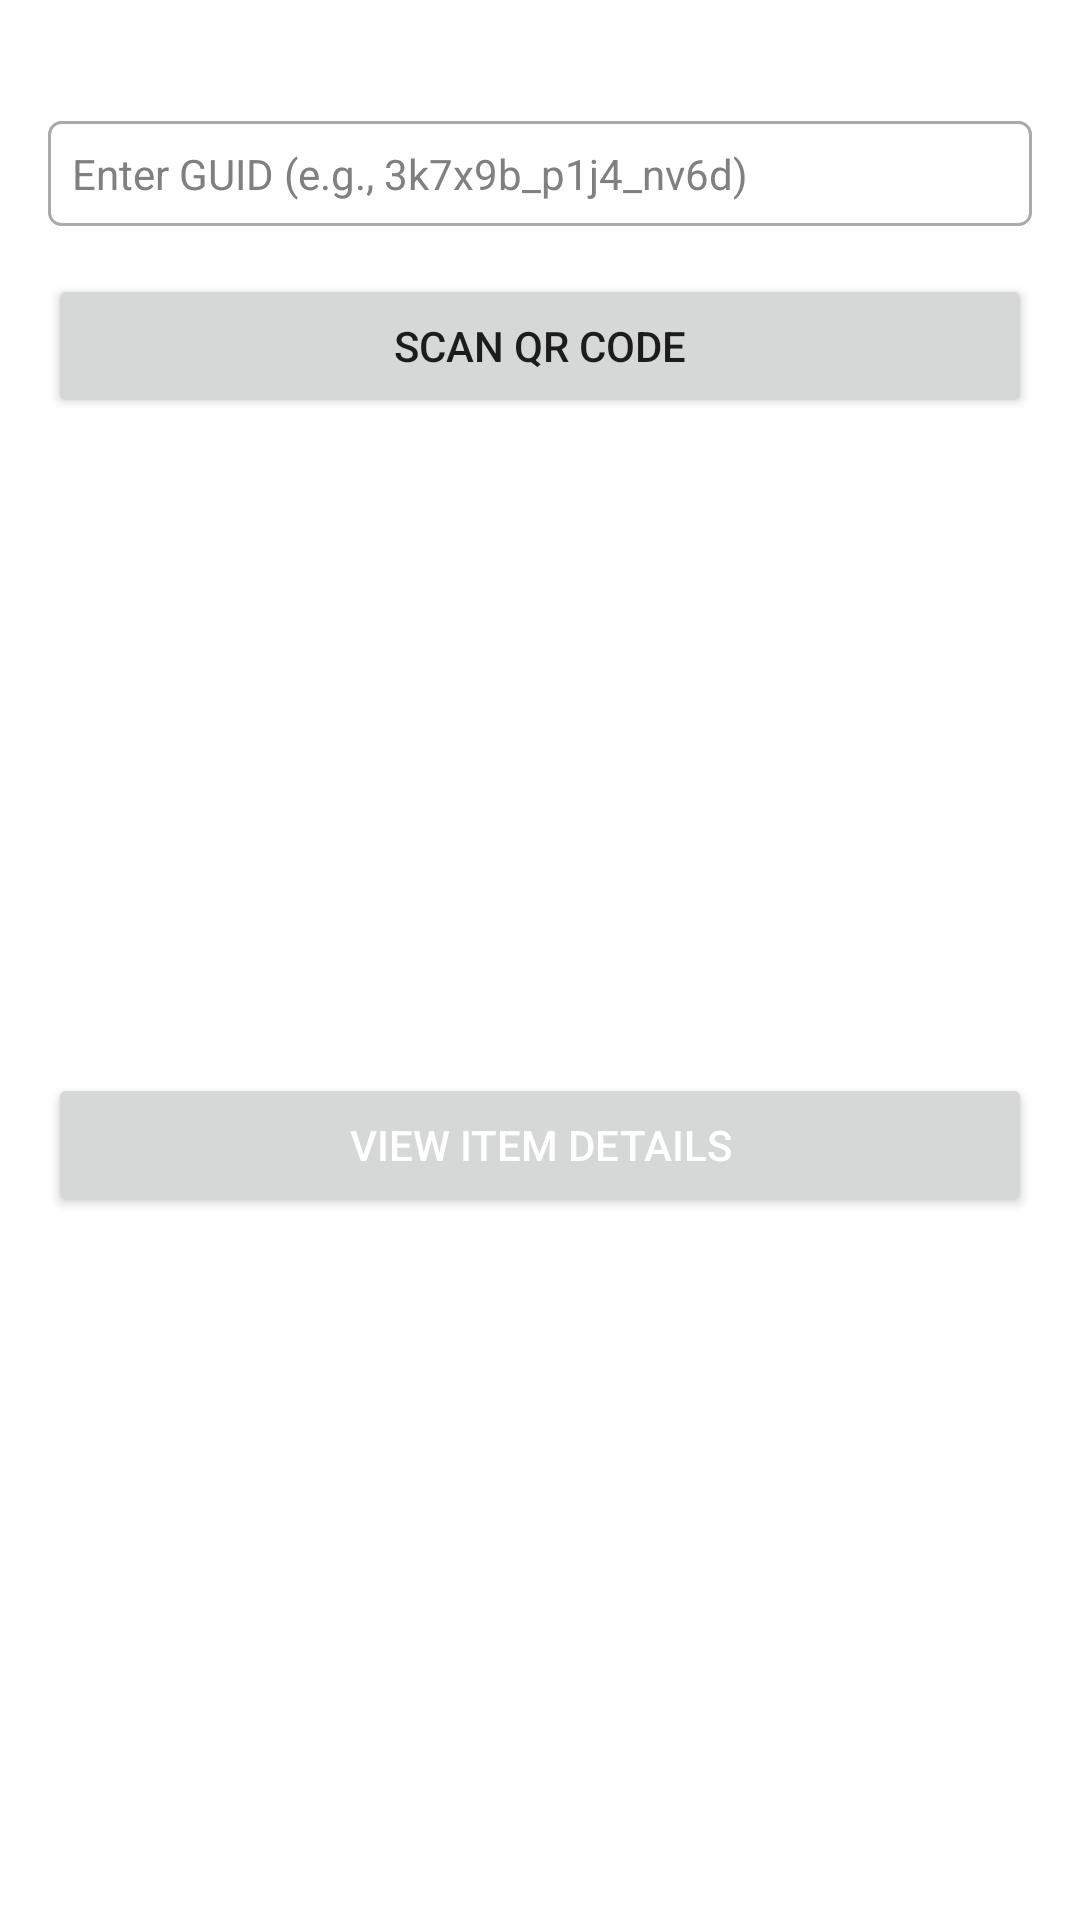

This screen was rendered from an Android layout file. Write that file and the resources it references.
<!-- AndroidManifest.xml: application theme Theme.IdentifyEverything -->
<!-- res/layout/activity_main.xml -->
<?xml version="1.0" encoding="utf-8"?>
<androidx.constraintlayout.widget.ConstraintLayout
    xmlns:android="http://schemas.android.com/apk/res/android"
    xmlns:app="http://schemas.android.com/apk/res-auto"
    android:layout_width="match_parent"
    android:layout_height="match_parent"
    android:padding="16dp">

    <TextView
        android:id="@+id/validationIndicator"
        android:layout_width="wrap_content"
        android:layout_height="wrap_content"
        android:textSize="12sp"
        app:layout_constraintEnd_toEndOf="parent"
        app:layout_constraintStart_toStartOf="parent"
        app:layout_constraintTop_toTopOf="parent" />

    <EditText
        android:id="@+id/guidInput"
        android:layout_width="0dp"
        android:layout_height="wrap_content"
        android:layout_marginTop="8dp"
        android:hint="Enter GUID (e.g., 3k7x9b_p1j4_nv6d)"
        android:inputType="textUri"
        style="@style/Widget.AppCompat.EditText"
        app:layout_constraintEnd_toEndOf="parent"
        app:layout_constraintStart_toStartOf="parent"
        app:layout_constraintTop_toBottomOf="@id/validationIndicator" />

    <Button
        android:id="@+id/scanQrButton"
        android:layout_width="0dp"
        android:layout_height="wrap_content"
        android:layout_marginTop="16dp"
        android:text="Scan QR Code"
        app:layout_constraintEnd_toEndOf="parent"
        app:layout_constraintStart_toStartOf="parent"
        app:layout_constraintTop_toBottomOf="@id/guidInput" />

    <Button
        android:id="@+id/showDetailsButton"
        android:layout_width="0dp"
        android:layout_height="wrap_content"
        android:layout_marginTop="16dp"
        android:text="View Item Details"
        android:layout_marginBottom="16dp"
        style="@style/Widget.AppCompat.Button.Colored"
        app:layout_constraintBottom_toBottomOf="parent"
        app:layout_constraintEnd_toEndOf="parent"
        app:layout_constraintStart_toStartOf="parent"
        app:layout_constraintTop_toBottomOf="@id/scanQrButton" />

</androidx.constraintlayout.widget.ConstraintLayout>
<!-- resources referenced by this layout -->
<resources>
  <style name="Widget.AppCompat.Button.Colored" parent="Widget.AppCompat.Button">
          <item name="android:textColor">@android:color/white</item>
      </style>
  <style name="Widget.AppCompat.EditText" parent="Widget.AppCompat.EditText">
          <item name="android:background">@drawable/edit_text_background</item>
          <item name="android:textColorHint">@android:color/tertiary_text_dark</item>
      </style>
  <style name="Theme.IdentifyEverything" parent="Theme.MaterialComponents.Light.NoActionBar">
          <item name="colorPrimary">@color/primary</item>
          <item name="colorPrimaryVariant">@color/primary_dark</item>
          <item name="colorOnPrimary">@android:color/white</item>
          <item name="colorSecondary">@color/secondary</item>
          <item name="colorSecondaryVariant">@color/secondary_dark</item>
          <item name="colorOnSecondary">@android:color/black</item>
          <item name="android:statusBarColor">@color/primary_dark</item>
      </style>
  <!-- drawable edit_text_background (drawable) -->
  <?xml version="1.0" encoding="utf-8"?>
  <shape xmlns:android="http://schemas.android.com/apk/res/android">
      <solid android:color="@android:color/white"/>
      <stroke
          android:width="1dp"
          android:color="@android:color/darker_gray"/>
      <corners android:radius="4dp"/>
      <padding
          android:left="8dp"
          android:right="8dp"
          android:top="8dp"
          android:bottom="8dp"/>
  </shape>
  <color name="primary">#1976D2</color>
  <color name="primary_dark">#1565C0</color>
  <color name="secondary">#FF5722</color>
  <color name="secondary_dark">#E64A19</color>
</resources>
